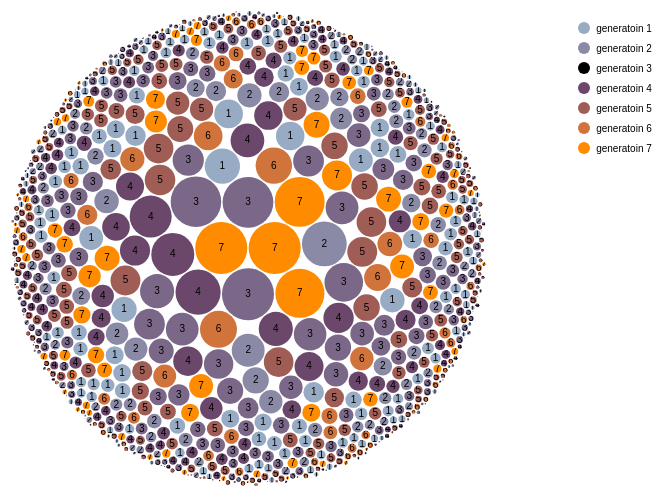
D3 v4 page, settled after 480 driven frames (8 s of simulated time); the page loaded 1 data file(s).


            var svg = d3.select("svg"),
                width = +svg.attr("width");

            var div = d3.select("body").append("div")
                    .attr("class", "tooltip")
                    .style("opacity", .25);

            function mouseover() {
                div.transition()
                    .duration(500)
                    .style("opacity", 1);
            }


            function mouseout() {
                div.transition()
                    .duration(50);
            }

            
            var h = [];
            //d3.scaleOrdinal()
            //            .range(["#98abc5", "#8a89a6", "#7b6888", "#6b486b", "#a05d56", "#d0743c", "#ff8c00"]);
            //var color = d3.scaleOrdinal(d3.schemeCategory20);
            var color = d3.scaleOrdinal()
                        .range(["#ff8c00","#7b6888", "#6b486b","#8a89a6","#d0743c", "#98abc5", "#a05d56"]);
            //generation7, generation3,g4, g2, g6, g1, g5
            var pack = d3.pack()
                .size([width/2, width/2])
                .padding(1.5);

            
                
            d3.csv("Pokeweight1-1.csv", function(d) {
                d.weight = +d.weight;
            
                if (d.weight) return d;
            }, function(error, classes) {
                if (error) throw error;
                var root = d3.hierarchy({children: classes})
                    .sum(function(d) { return d.weight; })
                    .each(function(d) {
                        if (id = d.data.id) {
                            var id; 
                            d.id = id;
                            d.package = d.data.generation;
                            //console.log(d.package);
                            d.class = d.data.identifier;
                            if (d.data.webid.slice(0,4) == "http") {
                               // console.log("dengyu");
                                h.push(d.data.webid);
                            } else {
                                h.push("http://"+"pokeunlock.com/wp-content/uploads/2015/01/"+d.data.webid+".png");
                            }
                        }
                    })
                    .sort(function(a, b) { return b.value - a.value;});
                var focus = root;
                var    view;
                var node = svg.selectAll(".node")
                    .data(pack(root).leaves())
                    .enter().append("g")
                    .attr("class", "node")
                    .attr("transform", function(d) { return "translate(" + d.x  + "," + d.y  + ")"; });

                node.append("circle")
                    .attr("id", function(d) { return d.id; })
                    .attr("r", function(d) { return d.r; })
                    .on("mouseover", mouseover)
                    .on("mousemove", function(d) {
                        //console.log(d.id, h[d.id]);
                        div
                            .html("<span style='color:red'><img src="+h[d.id]+" width = '120px' height = '120px'></span> <span style='-webkit-text-stroke: 2.5px #000000;color: white;font-weight: 900'><font size = '7' >"+ d.data.identifier +"</font></span>")
                            .style("left", (d3.event.pageX + 34) + "px" )
                            .style("top", (d3.event.pageY + 12) + "px" );
                    })
                    .on("mouseout", mouseout)
                    .style("fill", function(d) { return color(d.package); })
                    .on("click", function(d){ console.log(d.package)});
                    

                node.append("clipPath")
                    .attr("id", function(d) { return "clip-" + d.id; })
                    .append("use")
                    .attr("xlink:href", function(d) { return "#" + d.id; });
                node.append("text")
                    .attr("clip-path", function(d) { return "url(#clip-" + d.id + ")"; })
                    .selectAll("tspan")
                    .data(function(d) { return d.data.generation; })
                    .enter().append("tspan")
                    .attr("x", 0)
                    .attr("y", function(d, i, nodes) { return 13 + (i - nodes.length / 2 - 0.5) * 10; })
                    .text(function(d) { return d; });
            //        7           3       4           2           6           1       5
           // range(["#ff8c00","#7b6888", "#6b486b","#8a89a6","#d0743c", "#98abc5", "#a05d56"]);

            var colorArray = ["#98abc5","#8a89a6", "7b6888","#6b486b","#a05d56", "#d0743c", "#ff8c00"]; 
            var legend = svg.selectAll(".legend")
                .data(colorArray)
                .enter().append("g")
                .attr("class", "legend")
                 .attr("transform", function(d, i) {
                            return "translate(" +(width * 3 / 5 ) + "," + (20 + i * 20)+ ")";
                        });
                legend.append("circle")
                        .attr("r", 6)
                        .style("fill", function(d) {
                            return d;
                        });
                legend.append("text")
                    .attr("dy", ".35em")
                    .attr("dx", "4em")
                    .text(function(d, i) {
                        return "generatoin " + (i + 1);
                    });
            
            
              
                        
                console.log(colorArray);

            });
        

### data: Pokeweight1-1.csv
id, identifier, weight, generation, , webid
0, bulbasaur, 69, 1, http://pokeunlock.com/wp-content/uploads…, 001
1, ivysaur, 130, 1, http://pokeunlock.com/wp-content/uploads…, 002
2, venusaur, 1000, 1, http://pokeunlock.com/wp-content/uploads…, 003
3, charmander, 85, 1, http://pokeunlock.com/wp-content/uploads…, 004
4, charmeleon, 190, 1, http://pokeunlock.com/wp-content/uploads…, 005
5, charizard, 905, 1, http://pokeunlock.com/wp-content/uploads…, 006
6, squirtle, 90, 1, http://pokeunlock.com/wp-content/uploads…, 007
7, wartortle, 225, 1, http://pokeunlock.com/wp-content/uploads…, 008
8, blastoise, 855, 1, http://pokeunlock.com/wp-content/uploads…, 009
9, caterpie, 29, 1, http://pokeunlock.com/wp-content/uploads…, 010
10, metapod, 99, 1, http://pokeunlock.com/wp-content/uploads…, 011
11, butterfree, 320, 1, http://pokeunlock.com/wp-content/uploads…, 012
12, weedle, 32, 1, http://pokeunlock.com/wp-content/uploads…, 013
13, kakuna, 100, 1, http://pokeunlock.com/wp-content/uploads…, 014
14, beedrill, 295, 1, http://pokeunlock.com/wp-content/uploads…, 015
15, pidgey, 18, 1, http://pokeunlock.com/wp-content/uploads…, 016
16, pidgeotto, 300, 1, http://pokeunlock.com/wp-content/uploads…, 017
17, pidgeot, 395, 1, http://pokeunlock.com/wp-content/uploads…, 018
18, rattata, 35, 1, , 019
19, raticate, 185, 1, , 020
20, spearow, 20, 1, , 021
21, fearow, 380, 1, , 022
22, ekans, 69, 1, , 023
23, arbok, 650, 1, , 024
24, pikachu, 60, 1, , 025
25, raichu, 300, 1, , 026
26, sandshrew, 120, 1, , 027
27, sandslash, 295, 1, , 028
28, nidoran-f, 70, 1, , 029
29, nidorina, 200, 1, , 030
30, nidoqueen, 600, 1, , 031
31, nidoran-m, 90, 1, , 032
32, nidorino, 195, 1, , 033
33, nidoking, 620, 1, , 034
34, clefairy, 75, 1, , 035
35, clefable, 400, 1, , 036
36, vulpix, 99, 1, , 037
37, ninetales, 199, 1, , 038
38, jigglypuff, 55, 1, , 039
39, wigglytuff, 120, 1, , 040
40, zubat, 75, 1, , 041
41, golbat, 550, 1, , 042
42, oddish, 54, 1, , 043
43, gloom, 86, 1, , 044
44, vileplume, 186, 1, , 045
45, paras, 54, 1, , 046
46, parasect, 295, 1, , 047
47, venonat, 300, 1, , 048
48, venomoth, 125, 1, , 049
49, diglett, 8, 1, , 050
50, dugtrio, 333, 1, , 051
51, meowth, 42, 1, , 052
52, persian, 320, 1, , 053
53, psyduck, 196, 1, , 054
54, golduck, 766, 1, , 055
55, mankey, 280, 1, , 056
56, primeape, 320, 1, , 057
57, growlithe, 190, 1, , 058
58, arcanine, 1550, 1, , 059
59, poliwag, 124, 1, , 060
... 831 more rows